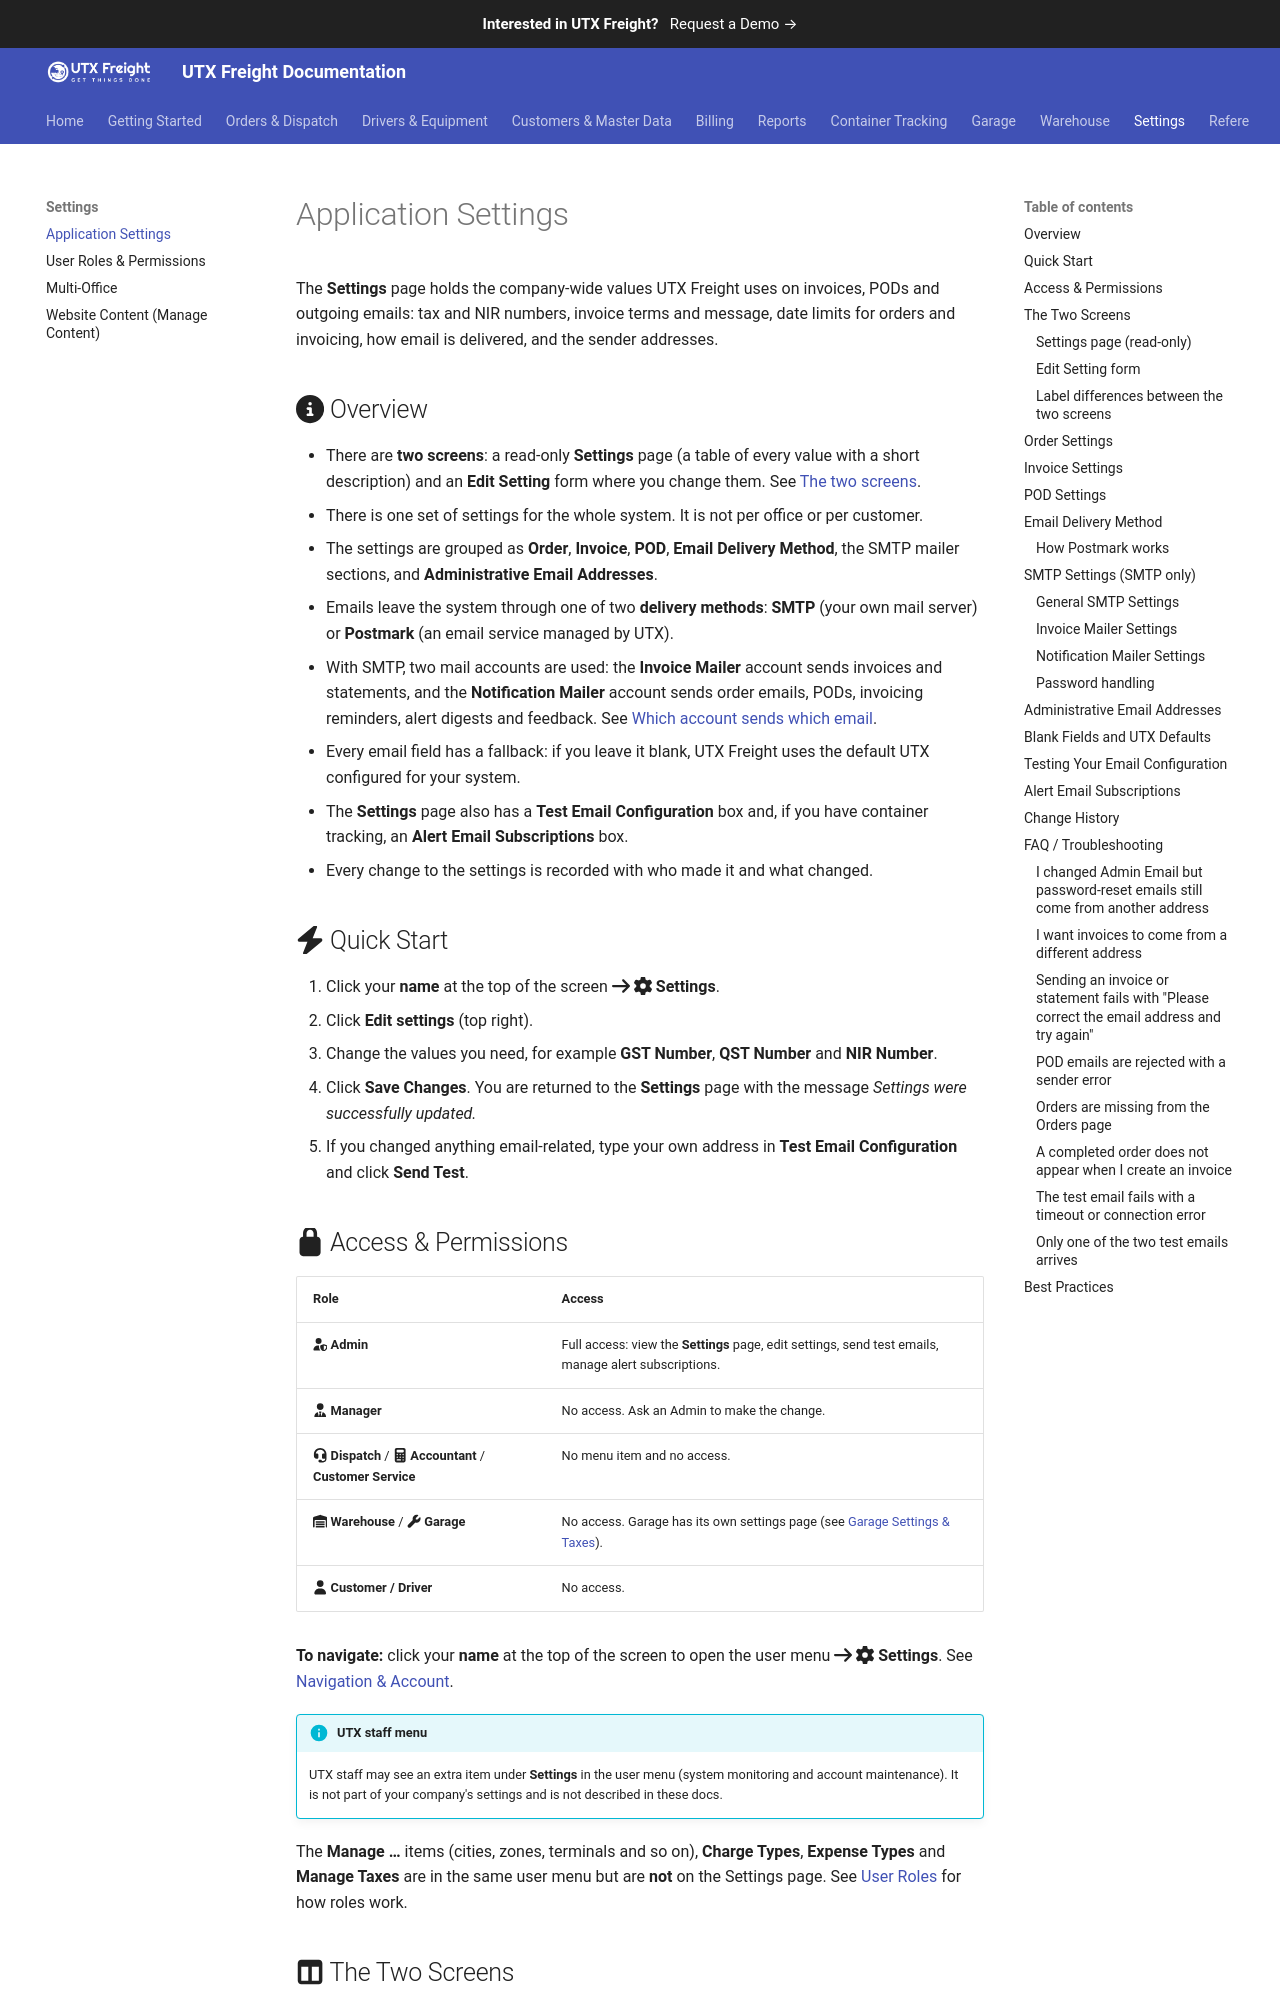

repository: utxweb/utxfreight-docs · page: freight/application-settings/index.html · generator: mkdocs

# Application Settings

The **Settings** page holds the company-wide values UTX Freight uses on invoices, PODs and outgoing emails: tax and NIR numbers, invoice terms and message, date limits for orders and invoicing, how email is delivered, and the sender addresses.

## :fontawesome-solid-circle-info: Overview

- There are **two screens**: a read-only **Settings** page (a table of every value with a short description) and an **Edit Setting** form where you change them. See [The two screens](#the-two-screens).
- There is one set of settings for the whole system. It is not per office or per customer.
- The settings are grouped as **Order**, **Invoice**, **POD**, **Email Delivery Method**, the SMTP mailer sections, and **Administrative Email Addresses**.
- Emails leave the system through one of two **delivery methods**: **SMTP** (your own mail server) or **Postmark** (an email service managed by UTX).
- With SMTP, two mail accounts are used: the **Invoice Mailer** account sends invoices and statements, and the **Notification Mailer** account sends order emails, PODs, invoicing reminders, alert digests and feedback. See [Which account sends which email](#administrative-email-addresses).
- Every email field has a fallback: if you leave it blank, UTX Freight uses the default UTX configured for your system.
- The **Settings** page also has a **Test Email Configuration** box and, if you have container tracking, an **Alert Email Subscriptions** box.
- Every change to the settings is recorded with who made it and what changed.

## :fontawesome-solid-bolt: Quick Start

1. Click your **name** at the top of the screen :fontawesome-solid-arrow-right: :fontawesome-solid-gear: **Settings**.
2. Click **Edit settings** (top right).
3. Change the values you need, for example **GST Number**, **QST Number** and **NIR Number**.
4. Click **Save Changes**. You are returned to the **Settings** page with the message *Settings were successfully updated.*
5. If you changed anything email-related, type your own address in **Test Email Configuration** and click **Send Test**.

## :fontawesome-solid-lock: Access & Permissions

| Role | Access |
|------|--------|
| :fontawesome-solid-user-shield: **Admin** | Full access: view the **Settings** page, edit settings, send test emails, manage alert subscriptions. |
| :fontawesome-solid-user-tie: **Manager** | No access. Ask an Admin to make the change. |
| :fontawesome-solid-headset: **Dispatch** / :fontawesome-solid-calculator: **Accountant** / **Customer Service** | No menu item and no access. |
| :fontawesome-solid-warehouse: **Warehouse** / :fontawesome-solid-wrench: **Garage** | No access. Garage has its own settings page (see [Garage Settings & Taxes](garage-settings-and-taxes.md)). |
| :fontawesome-solid-user: **Customer / Driver** | No access. |

**To navigate:** click your **name** at the top of the screen to open the user menu :fontawesome-solid-arrow-right: :fontawesome-solid-gear: **Settings**. See [Navigation & Account](navigation-and-account.md).

!!! info "UTX staff menu"
    UTX staff may see an extra item under **Settings** in the user menu (system monitoring and account maintenance). It is not part of your company's settings and is not described in these docs.

The **Manage …** items (cities, zones, terminals and so on), **Charge Types**, **Expense Types** and **Manage Taxes** are in the same user menu but are **not** on the Settings page. See [User Roles](user-roles.md) for how roles work.

## :fontawesome-solid-table-columns: The Two Screens
